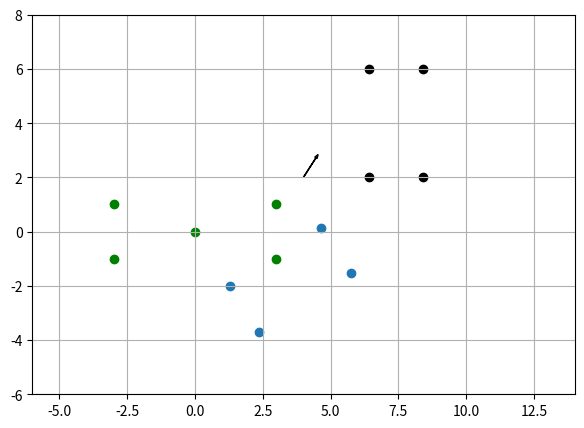
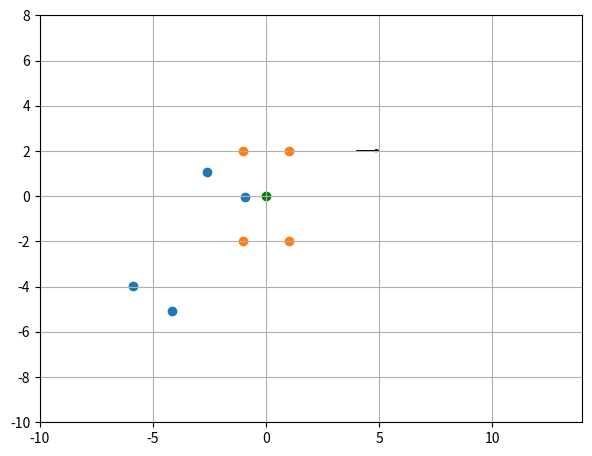

Write Python code to recreate these figures, in order.
import matplotlib.pyplot as plt
import numpy as np
import math


def wlps(xy, s, p):
    norm = np.power(np.sum(np.power(np.abs(xy)/s, p)), 1/p)
    return norm


def rotate_origin(rectangle, angle):
    return np.array([(math.cos(angle) * corner[0] - math.sin(angle) * corner[1], 
                      math.sin(angle) * corner[0] + math.cos(angle) * corner[1]) for corner in rectangle])


def rotate_around_point(rectangle, angle, point):
    return np.array([(point[0] + (corner[0] - point[0]) * math.cos(angle) - (corner[1] - point[1]) * math.sin(angle),
                      point[1] + (corner[0] - point[0]) * math.sin(angle) + (corner[1] - point[1]) * math.cos(angle),)
                      for corner in rectangle])


def translate_corners(rectangle, xy):
    return np.array([(corner[0] + xy[0], corner[1] + xy[1]) for corner in rectangle])


def to_rframe(rectangle, robot, deg=False):
    # transform rectangle from global to robot frame
    # deg: if robot's angle in degrees instead of radians
    translated = translate_corners(rectangle=rectangle, xy=-robot)
    if deg:
        angle = -robot[2] * np.pi / 180
    else:
        angle = -robot[2]
    transformed = rotate_origin(rectangle=translated, angle=angle)
    return transformed


def to_oframe(robot, rectangle, deg=False):
    # transform robot from global to obstacle frame
    translated = translate_corners(rectangle=robot, xy=-rectangle)
    if deg:
        angle = -rectangle[2] * np.pi / 180
    else:
        angle = -rectangle[2]
    transformed = rotate_origin(rectangle=translated, angle=angle)
    return transformed


def vert_from_params(params):
    # get rectangle vertices from its parameters
    center = params[0], params[1]
    angle = params[2]
    dimensions = params[3], params[4]

    # create the (normalized) perpendicular vectors
    v1 = np.array((math.cos(angle), math.sin(angle)))
    v2 = np.array((-v1[1], v1[0]))  # rotate by 90

    # scale them appropriately by the dimensions
    v1 *= dimensions[0]
    v2 *= dimensions[1]

    # return the corners by moving the center of the rectangle by the vectors
    return np.array([
        center + v1 + v2,
        center - v1 + v2,
        center - v1 - v2,
        center + v1 - v2,
    ])


def coord_transf_test():
    robot = np.array([4, 2, 1, 3, 1]) # parameters of the robot [x, y, theta, s1, s2]
    xo, yo = 7.4, 4
    s1, s2 = 1, 2
    rectangle_params = np.array([xo, yo, 0, s1, s2])
    # obstacle corners
    # rectangle = np.array([[s1, s2], [s1, -s2], [-s1, -s2], [-s1, s2]])
    # rectangle = translate_corners(rectangle, [xo, yo])
    rectangle = vert_from_params(rectangle_params)
    rectangle_xy = (rectangle[:, 0], rectangle[:, 1])
    # obstacle in robot's frame
    rectangle_r = to_rframe(rectangle=rectangle, robot=robot, deg=False)
    rectangle_r_xy = (rectangle_r[:, 0], rectangle_r[:, 1])

    plt.figure(figsize=(7, 7))
    # robot
    plt.scatter([robot[3], robot[3], -robot[3], -robot[3]], [robot[4], -robot[4], -robot[4], robot[4]], color='green')
    plt.arrow(robot[0], robot[1], math.cos(robot[2]), math.sin(robot[2]), length_includes_head=True, head_width=0.1)
    # obstacle in global frame
    plt.scatter(rectangle_xy[0], rectangle_xy[1], color='black')
    # obstacle in robot frame
    plt.scatter(rectangle_r_xy[0], rectangle_r_xy[1])
    plt.scatter(0, 0, color='green')
    plt.xlim(-6, 14)
    plt.ylim(-6, 8)
    plt.grid()

    # check for collision type A
    collisions_A = np.array([wlps(corner, robot[3:], p=20) for corner in rectangle_r])

    if any(collisions_A <= 1):
        print("Collision type A")

    ax = plt.gca()
    ax.set_aspect('equal')
    plt.show()


    # check for collision type B
    # robot in obstacle frame
    robot_corners = vert_from_params(robot)
    robot_o = to_oframe(robot_corners, rectangle_params, deg=True)
    robot_o_xy = (robot_o[:, 0], robot_o[:, 1])

    # check for collision
    collisions_B = np.array([wlps(corner, [s1, s2], p=20) for corner in robot_o])
    if any(collisions_B <= 1):
        print("Collision type B")

    plt.figure(figsize=(7, 7))
    # robot in global frame
    plt.arrow(robot[0], robot[1], math.cos(robot[2]*np.pi/180), math.sin(robot[2]*np.pi/180), length_includes_head=True, head_width=0.1)
    # robot in obstacle frame
    plt.scatter(robot_o_xy[0], robot_o_xy[1])
    # obstacle at origin
    plt.scatter([s1, s1, -s1, -s1], [s2, -s2, -s2, s2])
    plt.scatter(0, 0, color='green')
    plt.xlim(-10, 14)
    plt.ylim(-10, 8)
    plt.grid()

    ax = plt.gca()
    ax.set_aspect('equal')
    plt.show()


def main():
    s1 = 1
    s2 = 2
    rectangle = np.array([[s1, s2], [s1, -s2], [-s1, -s2], [-s1, s2]])
    rectangle_xy = (rectangle[:, 0], rectangle[:, 1])
    rectangle_rot = np.array(rotate_origin(rectangle, np.pi/8))
    rectangle_rot_xy = (rectangle_rot[:, 0], rectangle_rot[:, 1])
    rectangle_rot_tr = np.array(translate_corners(rectangle_rot, (5, 2)))
    rectangle_rot_tr_xy = (rectangle_rot_tr[:, 0], rectangle_rot_tr[:, 1])
    rectangle_rot_p = np.array(rotate_around_point(rectangle, np.pi/2, (1, 2)))
    rectangle_rot_p_xy = (rectangle_rot_p[:, 0], rectangle_rot_p[:, 1])
    plt.figure(figsize=(7,7))
    plt.scatter(rectangle_xy[0], rectangle_xy[1])
    plt.scatter(rectangle_rot_xy[0], rectangle_rot_xy[1], color='red')
    # plt.scatter(rectangle_rot_tr_xy[0], rectangle_rot_tr_xy[1], color='green')
    # plt.scatter(rectangle_rot_p_xy[0], rectangle_rot_p_xy[1], color='pink')
    plt.show()


if __name__ == '__main__':
    # main()
    coord_transf_test()